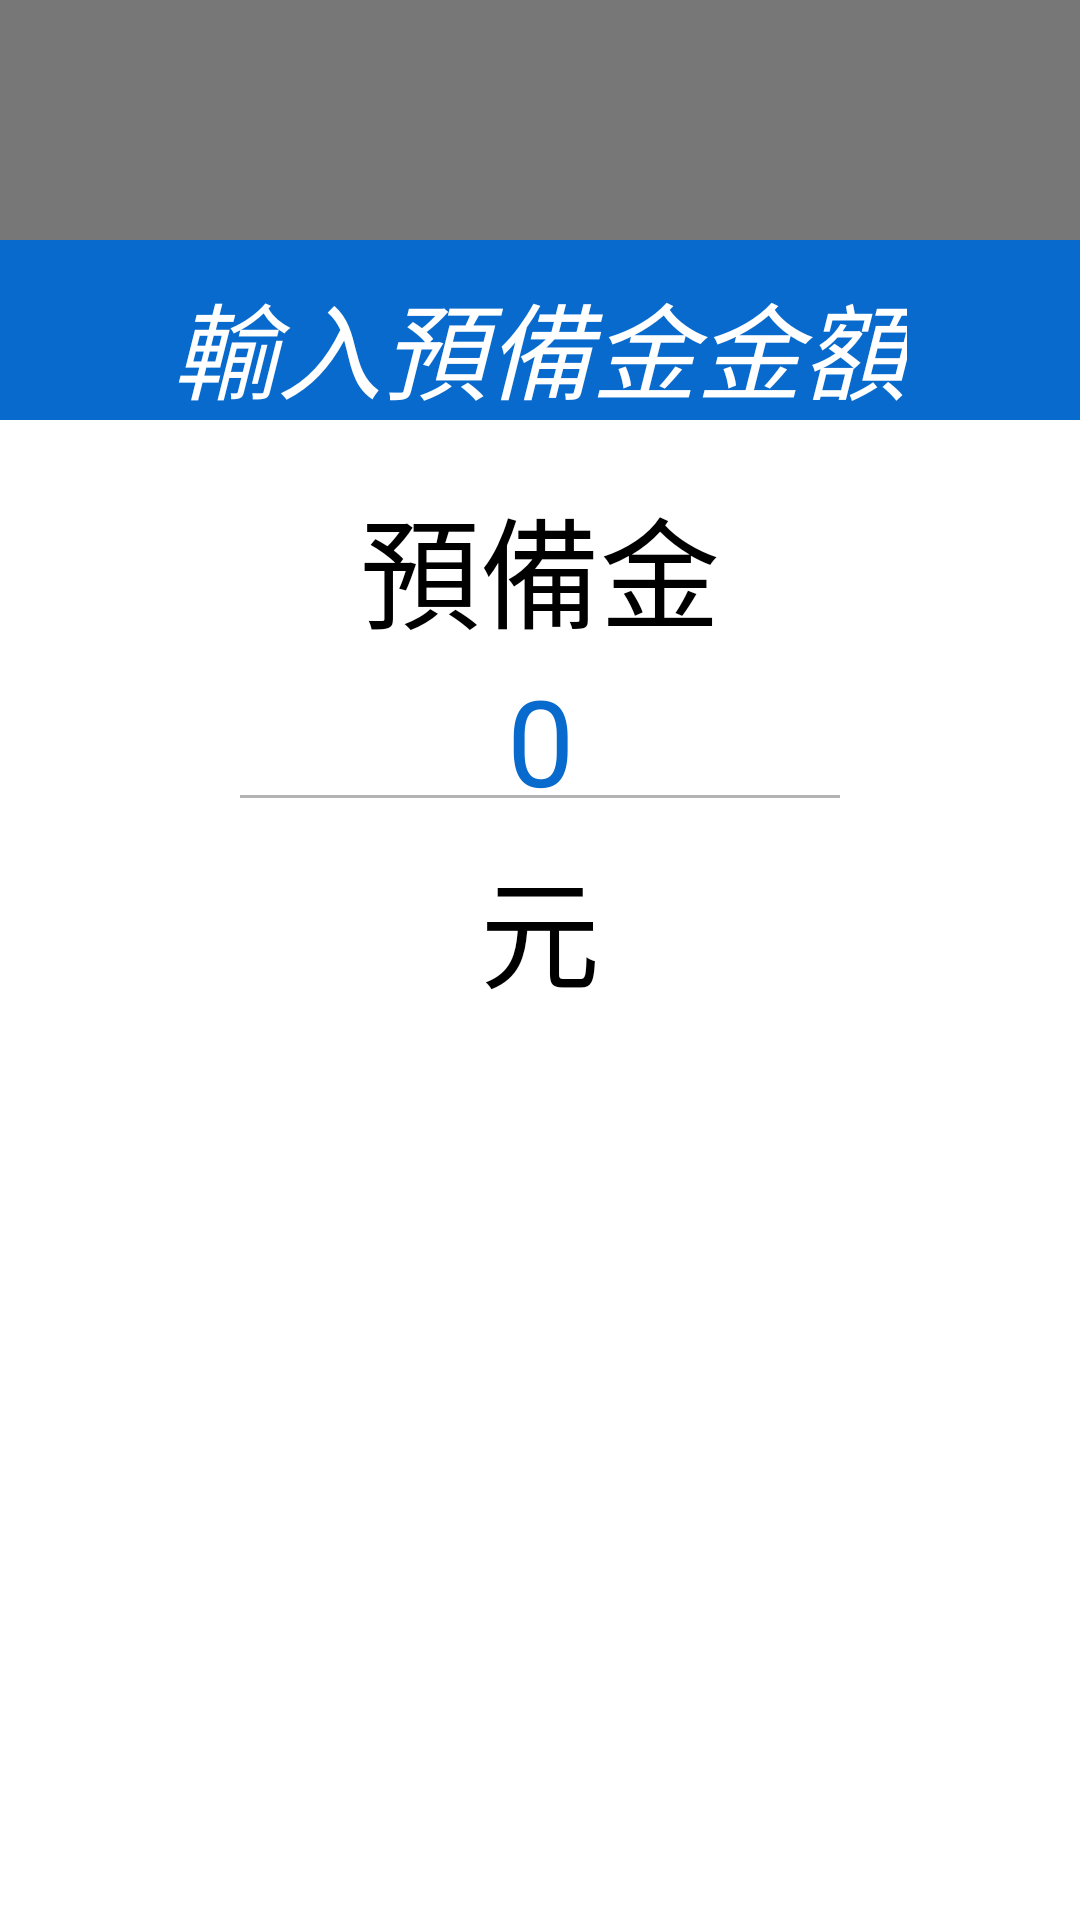

Produce the Android XML layout that renders to this screen, including the resource entries it uses.
<!-- AndroidManifest.xml: application theme AppTheme -->
<!-- res/layout/popup_prepare_input.xml -->
<FrameLayout xmlns:android="http://schemas.android.com/apk/res/android"
    xmlns:tools="http://schemas.android.com/tools"
    android:id="@+id/container"
    android:layout_width="match_parent"
    android:layout_height="match_parent"
    tools:context=".OrderSectionFragment">

    <View
        android:id="@+id/View01"
        android:layout_width="match_parent"
        android:layout_height="748dp"
        android:background="#88000000" />

    <View
        android:id="@+id/view1"
        android:layout_width="600dp"
        android:layout_height="600dp"
        android:layout_gravity="center_horizontal"
        android:layout_marginTop="80dp"
        android:background="@color/white" />

    <View
        android:id="@+id/View02"
        android:layout_width="600dp"
        android:layout_height="600dp"
        android:layout_gravity="center_horizontal"
        android:layout_marginTop="80dp"
        android:background="@drawable/back_border" />

    <View
        android:id="@+id/view2"
        android:layout_width="600dp"
        android:layout_height="60dp"
        android:layout_gravity="center_horizontal"
        android:layout_marginTop="80dp"
        android:background="@color/blue" />

    <TextView
        android:id="@+id/textView1"
        android:layout_width="wrap_content"
        android:layout_height="wrap_content"
        android:layout_gravity="center_horizontal"
        android:layout_marginTop="90dp"
        android:text="輸入預備金金額"
        android:textAppearance="?android:attr/textAppearanceMedium"
        android:textColor="@color/white"
        android:textSize="35sp"
        android:textStyle="italic|normal" />

    <TextView
        android:id="@+id/textView0"
        android:layout_width="wrap_content"
        android:layout_height="wrap_content"
        android:layout_gravity="center_horizontal"
        android:layout_marginTop="160dp"
        android:text="預備金"
        android:textAppearance="?android:attr/textAppearanceMedium"
        android:textSize="40sp" />

    <TextView
        android:id="@+id/TextView01"
        android:layout_width="wrap_content"
        android:layout_height="wrap_content"
        android:layout_gravity="center_horizontal"
        android:layout_marginTop="280dp"
        android:text="元"
        android:textAppearance="?android:attr/textAppearanceMedium"
        android:textSize="40sp" />

    <Button
        android:id="@+id/NumberButton0"
        android:layout_width="240dp"
        android:layout_height="80dp"
        android:layout_marginLeft="480dp"
        android:layout_marginTop="570dp"
        android:text="0"
        android:textSize="40sp" />

    <Button
        android:id="@+id/NumberButton1"
        android:layout_width="80dp"
        android:layout_height="80dp"
        android:layout_marginLeft="480dp"
        android:layout_marginTop="490dp"
        android:text="1"
        android:textSize="40sp" />

    <Button
        android:id="@+id/NumberButton2"
        android:layout_width="80dp"
        android:layout_height="80dp"
        android:layout_marginLeft="560dp"
        android:layout_marginTop="490dp"
        android:text="2"
        android:textSize="40sp" />

    <Button
        android:id="@+id/NumberButton3"
        android:layout_width="80dp"
        android:layout_height="80dp"
        android:layout_marginLeft="640dp"
        android:layout_marginTop="490dp"
        android:text="3"
        android:textSize="40sp" />

    <Button
        android:id="@+id/NumberButton4"
        android:layout_width="80dp"
        android:layout_height="80dp"
        android:layout_marginLeft="480dp"
        android:layout_marginTop="410dp"
        android:text="4"
        android:textSize="40sp" />

    <Button
        android:id="@+id/NumberButton5"
        android:layout_width="80dp"
        android:layout_height="80dp"
        android:layout_marginLeft="560dp"
        android:layout_marginTop="410dp"
        android:text="5"
        android:textSize="40sp" />

    <Button
        android:id="@+id/NumberButton6"
        android:layout_width="80dp"
        android:layout_height="80dp"
        android:layout_marginLeft="640dp"
        android:layout_marginTop="410dp"
        android:text="6"
        android:textSize="40sp" />

    <Button
        android:id="@+id/NumberButton7"
        android:layout_width="80dp"
        android:layout_height="80dp"
        android:layout_marginLeft="480dp"
        android:layout_marginTop="330dp"
        android:text="7"
        android:textSize="40sp" />

    <Button
        android:id="@+id/NumberButton8"
        android:layout_width="80dp"
        android:layout_height="80dp"
        android:layout_marginLeft="560dp"
        android:layout_marginTop="330dp"
        android:text="8"
        android:textSize="40sp" />

    <Button
        android:id="@+id/NumberButton9"
        android:layout_width="80dp"
        android:layout_height="80dp"
        android:layout_marginLeft="640dp"
        android:layout_marginTop="330dp"
        android:text="9"
        android:textSize="40sp" />

    <Button
        android:id="@+id/NumberButtonBack"
        android:layout_width="80dp"
        android:layout_height="80dp"
        android:layout_marginLeft="720dp"
        android:layout_marginTop="330dp"
        android:text="更正"
        android:textSize="27sp" />

    <Button
        android:id="@+id/NumberButtonEnter"
        android:layout_width="80dp"
        android:layout_height="240dp"
        android:layout_marginLeft="720dp"
        android:layout_marginTop="410dp"
        android:text="確定"
        android:textSize="40sp" />

    <TextView
        android:id="@+id/TextViewEdit"
        android:layout_width="200dp"
        android:layout_height="wrap_content"
        android:layout_gravity="center_horizontal"
        android:layout_marginTop="220dp"
        android:gravity="center"
        android:text="0"
        android:textAppearance="?android:attr/textAppearanceMedium"
        android:textColor="@color/blue"
        android:textSize="40sp" />

    <View
        android:id="@+id/View03"
        android:layout_width="200dp"
        android:layout_height="1dp"
        android:layout_gravity="center_horizontal"
        android:layout_marginTop="265dp"
        android:background="@color/lightBlack" />

    <ImageButton
        android:id="@+id/ButtonCancel"
        android:layout_width="wrap_content"
        android:layout_height="wrap_content"
        android:layout_marginLeft="885dp"
        android:layout_marginTop="83dp"
        android:background="@null"
        android:src="@drawable/delete_btn_press" />

</FrameLayout>
<!-- resources referenced by this layout -->
<resources>
  <color name="blue">#086acc</color>
  <color name="lightBlack">#b3b3b3</color>
  <color name="white">#FFFFFF</color>
  <!-- drawable back_border (drawable) -->
  <shape xmlns:android="http://schemas.android.com/apk/res/android" android:shape="rectangle" >
     <solid android:color="#00ffffff" />
     <stroke android:width="1dip" android:color="#BBBBBB"/>
  </shape>
  <!-- drawable delete_btn_press: png bitmap (drawable-hdpi, 8479 bytes) -->
  <style name="AppTheme" parent="AppBaseTheme">
          <item name="android:itemTextAppearance">@style/myCustomMenuTextApearance</item>
  		<item name="android:actionBarTabTextStyle">@style/MyActionBarTabTextStyle</item>
      </style>
  <style name="AppBaseTheme" parent="android:Theme.Light">
          
      </style>
  <style name="myCustomMenuTextApearance" parent="@android:style/TextAppearance.Widget.IconMenu.Item">
          <item name="android:textColor">@android:color/primary_text_dark</item>
      </style>
  <style name="MyActionBarTabTextStyle">
      	<item name="android:textSize">20sp</item>
      	<item name="android:textColor">#FFFFFF</item>&gt;
  	</style>
</resources>
